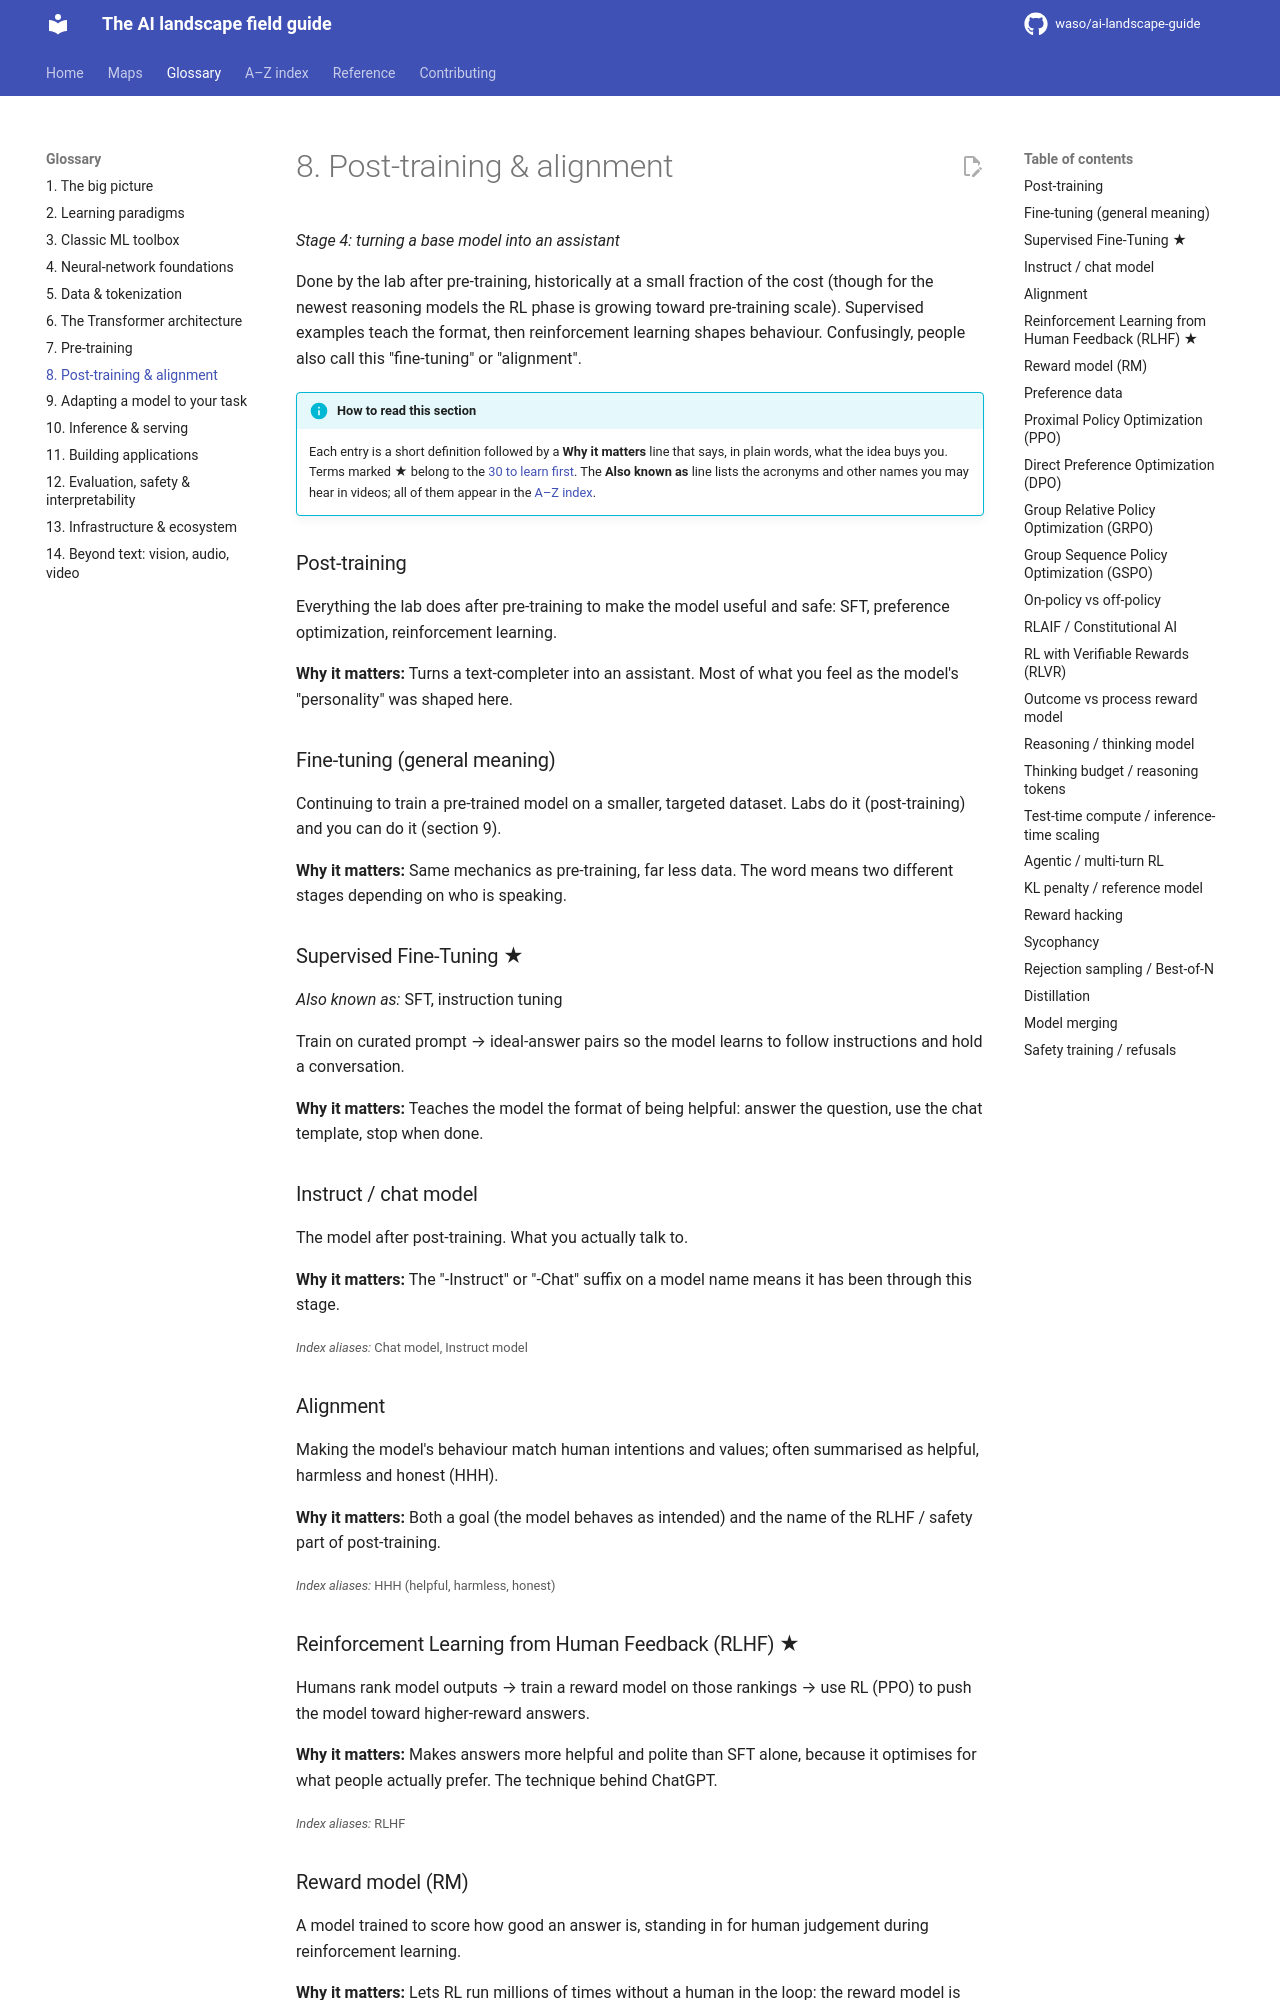

repository: waso/ai-landscape-guide · page: glossary/08-post-training-alignment/index.html · generator: mkdocs

# 8. Post-training & alignment

*Stage 4: turning a base model into an assistant*

Done by the lab after pre-training, historically at a small fraction of the cost (though for the newest reasoning models the RL phase is growing toward pre-training scale). Supervised examples teach the format, then reinforcement learning shapes behaviour. Confusingly, people also call this "fine-tuning" or "alignment".

!!! info "How to read this section"
    Each entry is a short definition followed by a **Why it matters** line that says, in plain words, what the idea buys you. Terms marked ★ belong to the [30 to learn first](../index.md#learn-these-30-first). The **Also known as** line lists the acronyms and other names you may hear in videos; all of them appear in the [A–Z index](../index-a-z.md).

### Post-training <a id="post-training"></a>
Everything the lab does after pre-training to make the model useful and safe: SFT, preference optimization, reinforcement learning.

**Why it matters:** Turns a text-completer into an assistant. Most of what you feel as the model's "personality" was shaped here.

### Fine-tuning (general meaning) <a id="fine-tuning-general-meaning"></a>
Continuing to train a pre-trained model on a smaller, targeted dataset. Labs do it (post-training) and you can do it (section 9).

**Why it matters:** Same mechanics as pre-training, far less data. The word means two different stages depending on who is speaking.

### Supervised Fine-Tuning ★ <a id="supervised-fine-tuning"></a>
*Also known as:* SFT, instruction tuning

Train on curated prompt → ideal-answer pairs so the model learns to follow instructions and hold a conversation.

**Why it matters:** Teaches the model the format of being helpful: answer the question, use the chat template, stop when done.

### Instruct / chat model <a id="instruct-chat-model"></a>
The model after post-training. What you actually talk to.

**Why it matters:** The "-Instruct" or "-Chat" suffix on a model name means it has been through this stage.

<small>*Index aliases:* Chat model, Instruct model</small>

### Alignment <a id="alignment"></a>
Making the model's behaviour match human intentions and values; often summarised as helpful, harmless and honest (HHH).

**Why it matters:** Both a goal (the model behaves as intended) and the name of the RLHF / safety part of post-training.

<small>*Index aliases:* HHH (helpful, harmless, honest)</small>

### Reinforcement Learning from Human Feedback (RLHF) ★ <a id="reinforcement-learning-from-human-feedback"></a>
Humans rank model outputs → train a reward model on those rankings → use RL (PPO) to push the model toward higher-reward answers.

**Why it matters:** Makes answers more helpful and polite than SFT alone, because it optimises for what people actually prefer. The technique behind ChatGPT.

<small>*Index aliases:* RLHF</small>
